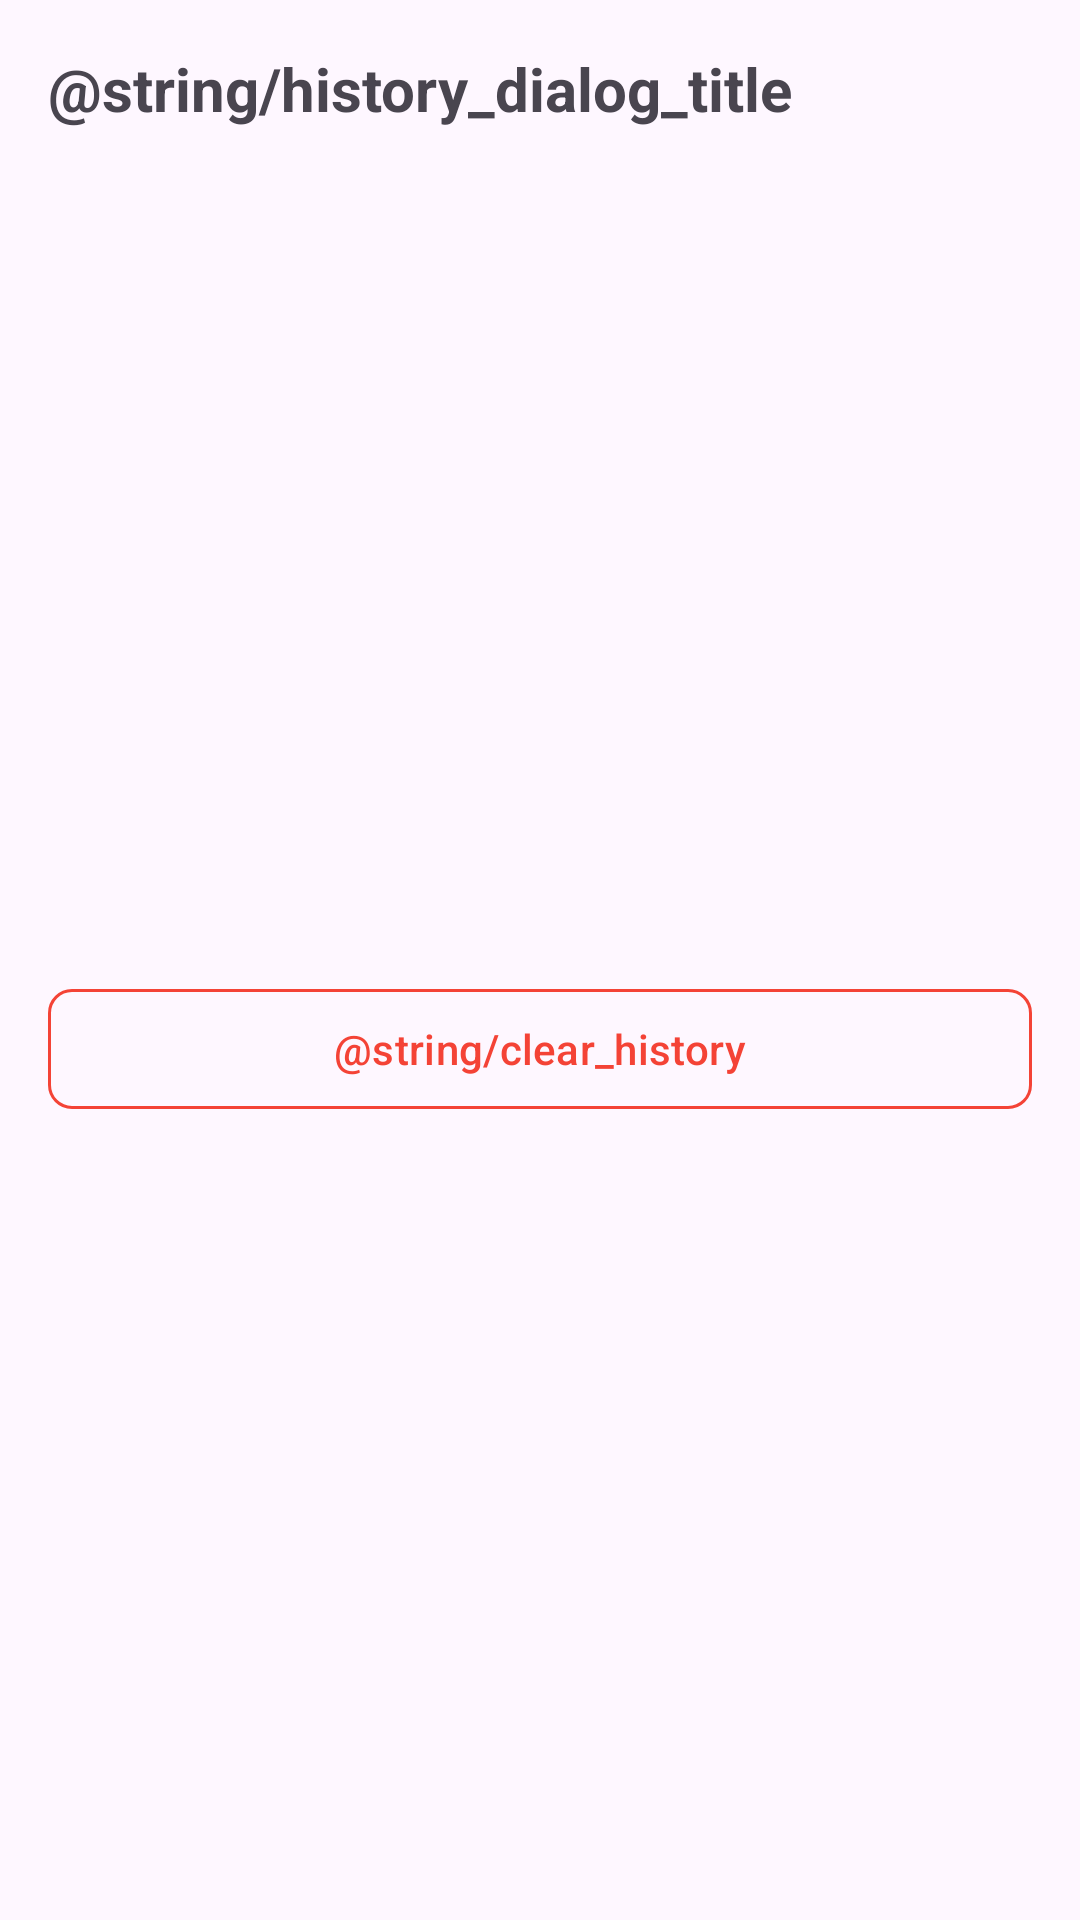

Write the Android layout XML for this screen, with the resource values it uses.
<!-- AndroidManifest.xml: application theme Theme.PlantDiseaseDetection -->
<!-- res/layout/dialog_history.xml -->
<?xml version="1.0" encoding="utf-8"?>
<androidx.constraintlayout.widget.ConstraintLayout 
    xmlns:android="http://schemas.android.com/apk/res/android"
    xmlns:app="http://schemas.android.com/apk/res-auto"
    android:layout_width="match_parent"
    android:layout_height="wrap_content"
    android:padding="@dimen/dialog_padding">

    <TextView
        android:id="@+id/tv_history_title"
        android:layout_width="match_parent"
        android:layout_height="wrap_content"
        android:text="@string/history_dialog_title"
        android:textSize="20sp"
        android:textStyle="bold"
        android:layout_marginBottom="@dimen/margin_medium"
        app:layout_constraintTop_toTopOf="parent"
        app:layout_constraintStart_toStartOf="parent"
        app:layout_constraintEnd_toEndOf="parent"/>

    <androidx.recyclerview.widget.RecyclerView
        android:id="@+id/rv_history"
        android:layout_width="match_parent"
        android:layout_height="0dp"
        android:clipToPadding="false"
        android:paddingTop="@dimen/margin_medium"
        android:paddingBottom="@dimen/margin_large"
        android:scrollbars="vertical"
        app:layout_constraintTop_toBottomOf="@id/tv_history_title"
        app:layout_constraintStart_toStartOf="parent"
        app:layout_constraintEnd_toEndOf="parent"
        app:layout_constraintBottom_toTopOf="@id/btn_clear_history"
        app:layout_constraintHeight_default="wrap"
        app:layout_constraintVertical_chainStyle="packed"/>

    <com.google.android.material.button.MaterialButton
        android:id="@+id/btn_clear_history"
        style="@style/Widget.Material3.Button.OutlinedButton"
        android:layout_width="match_parent"
        android:layout_height="wrap_content"
        android:layout_marginTop="@dimen/margin_medium"
        android:text="@string/clear_history"
        android:textColor="@color/error"
        app:strokeColor="@color/error"
        app:strokeWidth="1dp"
        app:cornerRadius="@dimen/dialog_corner_radius"
        app:layout_constraintTop_toBottomOf="@id/rv_history"
        app:layout_constraintStart_toStartOf="parent"
        app:layout_constraintEnd_toEndOf="parent"
        app:layout_constraintBottom_toBottomOf="parent"/>

</androidx.constraintlayout.widget.ConstraintLayout>
<!-- resources referenced by this layout -->
<resources>
  <color name="error">#F44336</color>
  <dimen name="dialog_corner_radius">8dp</dimen>
  <dimen name="dialog_padding">16dp</dimen>
  <dimen name="margin_large">16dp</dimen>
  <dimen name="margin_medium">8dp</dimen>
  <style name="Theme.PlantDiseaseDetection" parent="Theme.Material3.DayNight.NoActionBar">
          <item name="colorPrimary">@color/primary</item>
          <item name="colorPrimaryVariant">@color/primary_dark</item>
          <item name="colorOnPrimary">@color/white</item>
          <item name="colorSecondary">@color/secondary</item>
          <item name="colorSecondaryVariant">@color/secondary_dark</item>
          <item name="colorOnSecondary">@color/black</item>
          <item name="android:statusBarColor">?attr/colorPrimaryVariant</item>
      </style>
  <color name="primary">#4CAF50</color>
  <color name="primary_dark">#388E3C</color>
  <color name="white">#FFFFFFFF</color>
  <color name="secondary">#FF9800</color>
  <color name="secondary_dark">#F57C00</color>
  <color name="black">#FF000000</color>
</resources>
